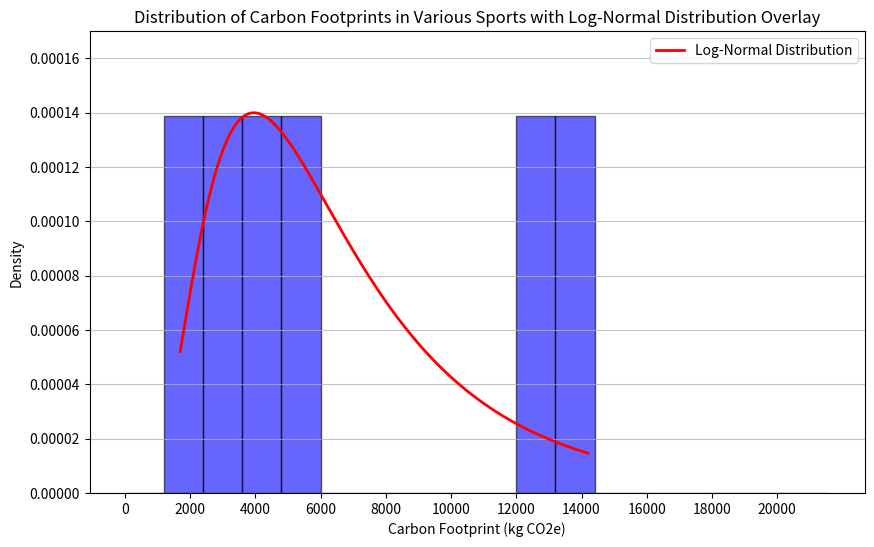

Python code for this plot:
import numpy as np
import matplotlib.pyplot as plt
from scipy.stats import lognorm

# Step 1: Input the carbon footprint data for specific sports events (in kg CO2e)
carbon_footprint_data = np.array([
    13700,    # NBA Game (per game)
    12200,    # NHL Game (per game)
    5600,     # MLB Game (per game)
    4300,     # Marathon Running (including travel)
    2195,     # Golf Tournament (per event)
    2841      # Skydiving (per jump)
])

# Step 2: Calculate Q1, Q3 and IQR to identify outliers
Q1 = np.percentile(carbon_footprint_data, 25)
Q3 = np.percentile(carbon_footprint_data, 75)
IQR = Q3 - Q1

# Define lower and upper bounds for outliers
lower_bound = Q1 - 1.5 * IQR
upper_bound = Q3 + 1.5 * IQR
print(f"Upper Bound for Outliers: {upper_bound:.2f}")

# Identify non-outlier values for mean calculation
non_outliers = [x for x in carbon_footprint_data if lower_bound <= x <= upper_bound]

# Calculate parameters for the log-normal distribution using non-outlier data
mean_non_outliers = np.mean(non_outliers)
std_dev_non_outliers = np.std(non_outliers)

# Calculate parameters for the log-normal distribution
mu = np.log(mean_non_outliers**2 / np.sqrt(std_dev_non_outliers**2 + mean_non_outliers**2))
sigma = np.sqrt(np.log(1 + (std_dev_non_outliers**2 / mean_non_outliers**2)))

# Print mean and standard deviation values
print(f"Mean Carbon Footprint (excluding outliers): {mean_non_outliers:.2f} kg CO2e")
print(f"Standard Deviation of Carbon Footprint (excluding outliers): {std_dev_non_outliers:.2f} kg CO2e")


# Step 3: Create a histogram to visualize the distribution of carbon footprints
plt.figure(figsize=(10, 6))
plt.hist(carbon_footprint_data, bins=np.arange(0, 22000, 1200), alpha=0.6, color='blue', edgecolor='black', density=True)

# Step 4: Generate x values for the log-normal distribution curve
x = np.linspace(min(carbon_footprint_data) - 500, max(carbon_footprint_data) + 500, 1000)
y = lognorm.pdf(x, s=sigma, scale=np.exp(mu))

# Step 5: Overlay the log-normal distribution curve on the histogram
plt.plot(x, y, color='red', linewidth=2, label='Log-Normal Distribution')

# Step 6: Customize plot
plt.title('Distribution of Carbon Footprints in Various Sports with Log-Normal Distribution Overlay')
plt.xlabel('Carbon Footprint (kg CO2e)')
plt.ylabel('Density')
plt.xticks(np.arange(0, 22000, 2000))
plt.grid(axis='y', alpha=0.75)
plt.ylim(0,0.000170)
plt.legend()
plt.show()